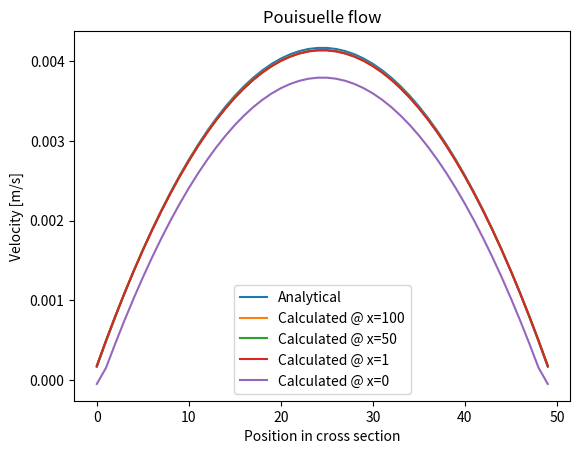

Here is the Python script that generated this plot:
import numpy as np
import matplotlib.pyplot as plt

''' Setup '''


omega = 0.5
Nx = 100
Ny = 50
c = np.array([[0, 1, 0, -1, 0, 1, -1, -1, 1],
                         [0,0,1,0,-1,1,1,-1,-1]]).T
rho_null = 1
diff = 0.001
shear_viscosity = (1/omega-0.5)/3


def stream(f):
    for i in range(1,9):
        f[i] = np.roll(f[i],c[i], axis = (0,1))



#def equilibrium(rho,ux,uy):
    #uxy = 3 * (ux + uy)
    #uu =  3 * (ux * ux + uy * uy)
    #ux_6 = 6*ux
    #uy_6 = 6*uy
    #uxx_9 = 9 * ux*ux
    #uyy_9 = 9 * uy*uy
    #uxy_9 = 9 * ux*uy
    #return np.array([(2 * rho / 9) * (2 - uu),
                     #(rho / 18) * (2 + ux_6 + uxx_9 - uu),
                     #(rho / 18) * (2 + uy_6 + uyy_9 - uu),
                     #(rho / 18) * (2 - ux_6 + uxx_9 - uu),
                     #(rho / 18) * (2 - uy_6 + uyy_9 - uu),
                     #(rho / 36) * (1 + uxy + uxy_9 + uu),
                     #(rho / 36) * (1 - uxy - uxy_9 + uu),
                     #(rho / 36) * (1 - uxy + uxy_9 + uu),
                     #(rho / 36) * (1 + uxy - uxy_9 +uu)])


def equilibrium_array(rho_eq, ux_eq, uy_eq): #equilibrium approximation
    cu5 = ux_eq + uy_eq #velocity for channel 5
    cu6 = -ux_eq + uy_eq #velocity for channel 6
    cu7 = -ux_eq - uy_eq #velocity for channel 7
    cu8 = ux_eq - uy_eq #velocity for channel 8
    uu_eq = ux_eq**2 + uy_eq**2 #sum of the x and y squared velocities
    #returns feq as an array using the discretized equilibrium function
    weights = np.array([4/9,1/9,1/9,1/9,1/9,1/36,1/36,1/36,1/36]) # weights for each channel
    return np.array([weights[0]*rho_eq*(1 - 3/2*uu_eq), 
                     weights[1]*rho_eq*(1 + 3*ux_eq + 9/2*ux_eq**2 - 3/2*uu_eq),
                     weights[2]*rho_eq*(1 + 3*uy_eq + 9/2*uy_eq**2 - 3/2*uu_eq),
                     weights[3]*rho_eq*(1 - 3*ux_eq + 9/2*ux_eq**2 - 3/2*uu_eq),
                     weights[4]*rho_eq*(1 - 3*uy_eq + 9/2*uy_eq**2 - 3/2*uu_eq),
                     weights[5]*rho_eq*(1 + 3*cu5 + 9/2*cu5**2 - 3/2*uu_eq),
                     weights[6]*rho_eq*(1 + 3*cu6 + 9/2*cu6**2 - 3/2*uu_eq),
                     weights[7]*rho_eq*(1 + 3*cu7 + 9/2*cu7**2 - 3/2*uu_eq),
                     weights[8]*rho_eq*(1 + 3*cu8 + 9/2*cu8**2 - 3/2*uu_eq)])



def calculate_real_values(f):
    rho = np.sum(f, axis=0)
    ux = ((f[1] + f[5] + f[8]) - (f[3] + f[6] + f[7])) / rho
    uy = ((f[2] + f[5] + f[6]) - (f[4] + f[7] + f[8])) / rho
    return rho, ux, uy

def collision(f,rho,ux,uy):
    # calculate equilibrium + apply collision
    f -= omega * (f-equilibrium_array(rho, ux, uy))



def bounce_back(f,wall_vel):
    # baunce back without any velocity gain
    # TODO rho Wall missing
    max_Ny = f.shape[2]-1  # y
    # for bottom y = 0
    f[2, :, 1] = f[4, :, 0]
    f[5, :, 1] = f[7, :, 0]
    f[6, :, 1] = f[8, :, 0]
    #f[4, :, 0] = 0
    #f[7, :, 0] = 0
    #f[8, :, 0] = 0
    # for top y = max_Ny
    f[4, :, max_Ny-1] = f[2, :, max_Ny]
    f[7, :, max_Ny-1] = f[5, :, max_Ny] - 1 / 6 * wall_vel
    f[8, :, max_Ny-1] = f[6, :, max_Ny] + 1 / 6 * wall_vel
    #f[2, :, max_Ny] = 0
    #f[5, :, max_Ny] = 0
    #f[6, :, max_Ny] = 0

def periodic_boundary_with_pressure_variations(f,rho_in,rho_out):
    # get all the values
    max_Nx = f.shape[1]-1
    rho, ux, uy = calculate_real_values(f)
    equilibrium = equilibrium_array(rho, ux, uy)
    ##########
    equilibrium_in = equilibrium_array(rho_in, ux[max_Nx-1,:], uy[max_Nx-1, :])
    # inlet 1,5,8
    f[:, 0, :] = equilibrium_in + (f[:, max_Nx-1, :] - equilibrium[:, max_Nx-1, :])

    # outlet 3,6,7
    equilibrium_out = equilibrium_array(rho_out, ux[1, :], uy[1, :])
    # check for correct sizes
    f[:, max_Nx, :] = equilibrium_out + (f[:, 1, :] - equilibrium[:, 1, :])


''' body '''

def poiseuille_flow():
    # main code
    print("Poiseuille Flow")
    uw = 0.000
    steps = 4000 # crashes 4533
    rho_in = rho_null+diff
    rho_out = rho_null-diff
    # initialize
    rho = np.ones((Nx+2, Ny + 2))
    ux = np.zeros((Nx+2, Ny + 2))
    uy = np.zeros((Nx+2, Ny + 2))
    f = equilibrium_array(rho, ux, uy)

    # loop
    for i in range(steps):
        periodic_boundary_with_pressure_variations(f,rho_in,rho_out)
        stream(f)
        bounce_back(f, uw)
        rho, ux, uy = calculate_real_values(f)
        collision(f, rho, ux, uy)

    # visualize
    delta = 2.0 * diff /Nx / shear_viscosity / 2.
    y = np.linspace(0, Ny, Ny+1) + 0.5
    u_analytical = delta * y * (Ny - y) / 3.
    plt.plot(u_analytical[:-1], label='Analytical')
    # plt.plot(u_analytical, label='analytical')
    #number_of_cuts_in_x = 4
    #for i in range(1,number_of_cuts_in_x):
    #point = int(Nx/number_of_cuts_in_x)
    plt.plot(ux[int(Nx-1), 1:-1], label = "Calculated @ x=100" )
    plt.plot(ux[int(Nx/2), 1:-1], label = "Calculated @ x=50" )
    plt.plot(ux[int(1), 1:-1], label = "Calculated @ x=1" )
    plt.plot(ux[int(0), 1:-1], label = "Calculated @ x=0" )
    print(len(ux[int(25), 1:-1]))
    plt.legend()
    plt.xlabel('Position in cross section')
    plt.ylabel('Velocity [m/s]')
    plt.title('Pouisuelle flow')
    plt.show()

def poiseuille_flow_fancy():
    # main code
    print("Poiseuille Flow fancy")
    runs = 10
    uw = 0.000
    steps = 4000  # crashes 4533
    rho_in = rho_null + diff
    rho_out = rho_null - diff
    # initialize
    rho = np.ones((Nx + 2, Ny + 2))
    ux = np.zeros((Nx + 2, Ny + 2))
    uy = np.zeros((Nx + 2, Ny + 2))
    f = equilibrium_array(rho, ux, uy)

    # plot related stuff
    x = np.arange(0, Nx)
    y = np.arange(0, Ny)
    X, Y = np.meshgrid(x, y)

    # loop
    for k in range(runs):
        uw += 0.001
        uw = round(uw,3)
        for i in range(steps):
            periodic_boundary_with_pressure_variations(f, rho_in, rho_out)
            stream(f)
            bounce_back(f, uw)
            rho, ux, uy = calculate_real_values(f)
            collision(f, rho, ux, uy)
            point = int(Nx/2)
            #
        plt.plot(ux[point, 1:-1], label="uw = {}".format(uw))
    ## end plot
    plt.legend()
    plt.xlabel('Position in cross section')
    plt.ylabel('Velocity [m/s]')
    plt.title('Pouisuelle flow with diffrent u-Walls')
    savestring = "PouisuelleFlowFancy.png"
    plt.savefig(savestring)
    plt.show()

poiseuille_flow()
#poiseuille_flow_fancy()